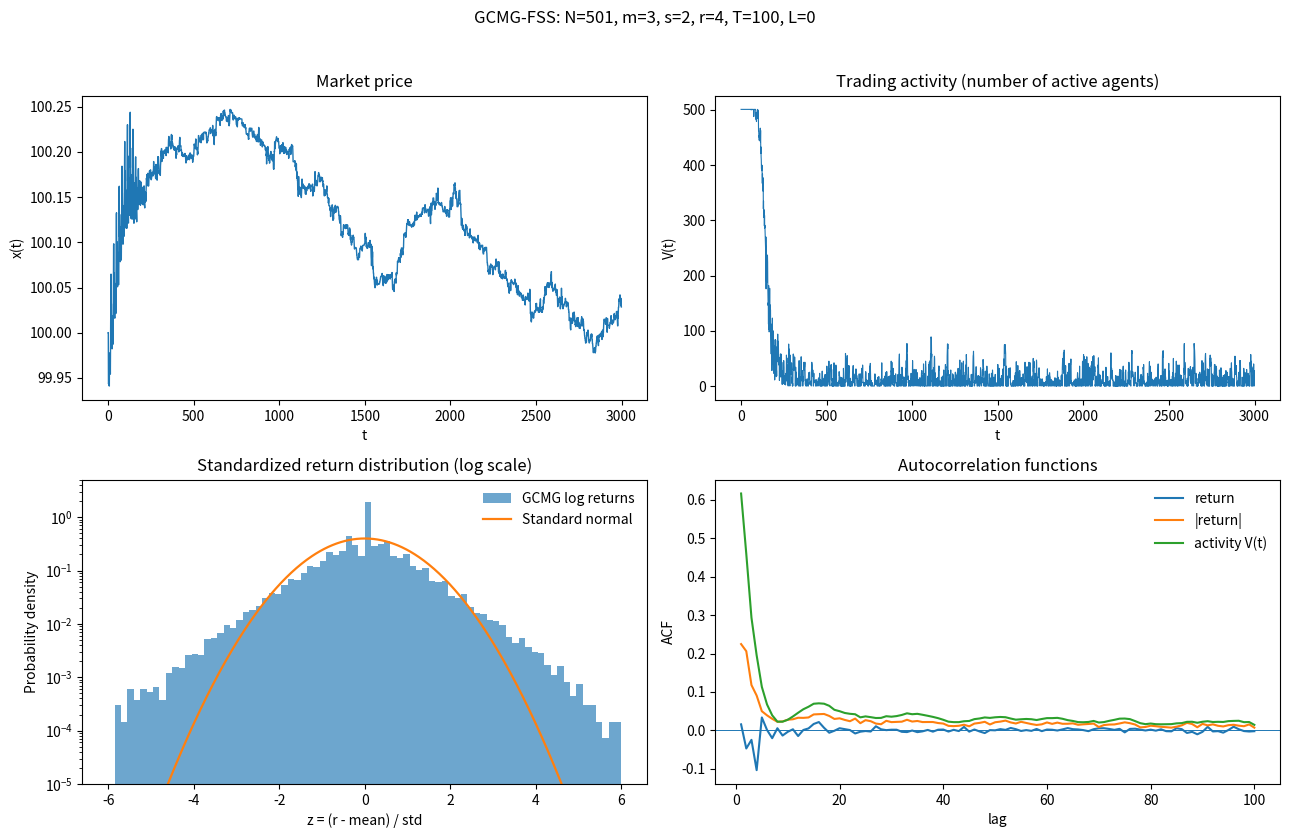
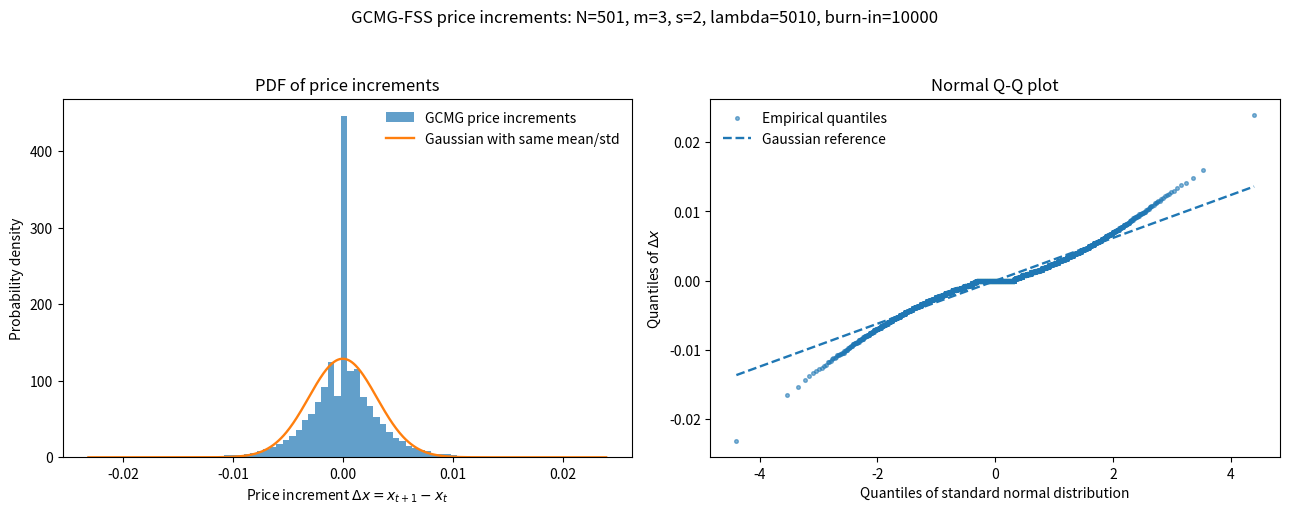

Write the Python code that produced these figures, in order.
#!/usr/bin/env python3
"""GCMG simulator using an implicitly represented Full Strategy Space (FSS).

The FSS contains all 2**P deterministic +/-1 maps on P=2**m public states.
For m>4 this program never constructs that astronomically large pool.  It
samples only the N*s strategies actually held by agents, uniformly from FSS,
with no duplicates within an agent's own strategy set.  Strategies may be
shared by different agents, as in independent agent-by-agent sampling.

The model dynamics remain those of the previous GCMG-FSS v2.  Linear price
updates are used normally; only a step whose linear update would make price
non-positive is handled with the logarithmic price rule.
"""

from __future__ import annotations

import argparse
import csv
import json
from dataclasses import dataclass, field
from pathlib import Path
from typing import Optional, Protocol

import numpy as np


MAX_FSS_M = 10
DENSE_FSS_MAX_M = 4


class StrategySpace(Protocol):
    m: int
    actions: Optional[np.ndarray]


@dataclass(frozen=True)
class FSSStrategySpace:
    """Descriptor of the complete FSS; ``actions`` is materialized only m<=4.

    The complete strategy count is 2**(2**m).  For m>4, ``actions`` is None:
    the complete pool is represented implicitly and strategies are sampled
    directly as length-P independent fair bit strings.
    """

    m: int
    actions: Optional[np.ndarray] = None

    @property
    def P(self) -> int:
        return 1 << self.m

    @property
    def n_strategies(self) -> int:
        # Python integers can represent 2**1024 and larger exactly.
        return 1 << self.P

    @property
    def is_materialized(self) -> bool:
        return self.actions is not None


def build_fss(m: int, verify: bool = True) -> FSSStrategySpace:
    """Describe the FSS; materialize its matrix only for 1<=m<=4.

    For m>=5 the full strategy pool is far too large to store.  A single
    strategy is simply a uniformly random P-bit vector, so the simulator can
    sample each agent's holdings without enumerating the full pool.
    """
    if not isinstance(m, (int, np.integer)) or isinstance(m, bool) or m < 1:
        raise ValueError("m must be an integer >= 1.")
    m = int(m)
    if m > MAX_FSS_M:
        raise ValueError(
            f"This implementation supports 1 <= m <= {MAX_FSS_M}; got m={m}."
        )

    P = 1 << m
    if m > DENSE_FSS_MAX_M:
        return FSSStrategySpace(m=m, actions=None)

    n_strategies = 1 << P
    strategy_ids = np.arange(n_strategies, dtype=np.uint32)
    bit_positions = np.arange(P, dtype=np.uint32)
    bits = (strategy_ids[:, None] >> bit_positions[None, :]) & 1
    actions = (2 * bits.astype(np.int8) - 1).astype(np.int8, copy=False)

    if verify:
        if actions.shape != (n_strategies, P):
            raise RuntimeError("FSS construction failed: wrong action-matrix shape.")
        if not np.all(np.isin(actions, (-1, 1))):
            raise RuntimeError("FSS construction failed: actions must be +/-1.")
        if not np.all(actions[0] == -1) or not np.all(actions[-1] == 1):
            raise RuntimeError("FSS construction failed: binary encoding is inconsistent.")
    return FSSStrategySpace(m=m, actions=actions)


def _bits_to_python_ids(bits: np.ndarray) -> list[int]:
    """Encode rows of 0/1 bits as exact Python integer FSS strategy IDs."""
    packed = np.packbits(np.asarray(bits, dtype=np.uint8), axis=1, bitorder="little")
    return [int.from_bytes(row.tobytes(), byteorder="little", signed=False) for row in packed]


def _sample_fss_holdings(
    N: int,
    s: int,
    P: int,
    rng: np.random.Generator,
) -> tuple[np.ndarray, np.ndarray, np.ndarray, np.ndarray]:
    """Uniformly sample s distinct FSS strategies per agent without enumerating FSS.

    Returns (unique_actions, holdings_indices, unique_strategy_ids,
    holdings_strategy_ids).  Different agents sample independently, so they
    may share strategies.  Each individual agent's s strategies are distinct.

    Rejection sampling of independent fair P-bit strings is exactly uniform
    sampling without replacement from the FSS for each agent.
    """
    held_bits = np.empty((N, s, P), dtype=np.uint8)
    held_ids: list[list[int]] = []
    for i in range(N):
        seen: set[bytes] = set()
        ids_i: list[int] = []
        j = 0
        while j < s:
            bit_row = rng.integers(0, 2, size=P, dtype=np.uint8)
            key = bit_row.tobytes()
            if key in seen:
                continue
            seen.add(key)
            held_bits[i, j] = bit_row
            ids_i.append(int.from_bytes(np.packbits(bit_row, bitorder="little").tobytes(), "little"))
            j += 1
        held_ids.append(ids_i)

    unique_bits, inverse = np.unique(
        held_bits.reshape(N * s, P), axis=0, return_inverse=True
    )
    unique_actions = (2 * unique_bits.astype(np.int8) - 1).astype(np.int8, copy=False)
    unique_id_list = _bits_to_python_ids(unique_bits)

    # Use compact numeric dtypes whenever possible; Python ints are required
    # once a strategy ID is wider than 64 bits (m>=7).
    if P <= 64:
        unique_ids = np.asarray(unique_id_list, dtype=np.uint64)
        holdings_ids = np.asarray(held_ids, dtype=np.uint64)
    else:
        unique_ids = np.asarray(unique_id_list, dtype=object)
        holdings_ids = np.asarray(held_ids, dtype=object)

    holdings_indices = inverse.reshape(N, s).astype(np.int32, copy=False)
    return unique_actions, holdings_indices, unique_ids, holdings_ids


@dataclass
class GCMGConfig:
    # Parameters explicitly listed on lecture p.25
    N: int = 501
    m: int = 3
    s: int = 2
    r: float = 4.0
    T: float = 100.0
    L: float = 0.0

    # Price formation also contains lambda on p.25; it is included explicitly.
    lam: Optional[float] = None  # None -> 10*N, a numerical depth convention
    x0: float = 100.0
    price_mode: str = "linear"  # "linear" follows p.25; "log" follows p.14 alternative

    steps: int = 100_000
    seed: int = 123
    mu0: Optional[int] = None
    initial_score_offset: float = 10.0  # default: initialize scores at r + offset
    initial_score: Optional[float] = None  # optional absolute override (e.g. 0)
    zero_score_tie: str = "zero"  # "random" by default; or literal sign(0)=0
    tie_tolerance: float = 1e-12

    def resolved_lambda(self) -> float:
        value = 10.0 * self.N if self.lam is None else float(self.lam)
        if not np.isfinite(value) or value <= 0:
            raise ValueError("lambda (lam) must be a finite positive number.")
        return value

    def validate(self, n_strategies: Optional[int] = None) -> None:
        if self.N < 1:
            raise ValueError("N must be >= 1.")
        if self.m < 1:
            raise ValueError("m must be >= 1.")
        if self.s < 1:
            raise ValueError("s must be >= 1.")
        if self.T < 1:
            raise ValueError("T must be >= 1 so alpha=1-1/T is in [0,1).")
        if self.steps < 1:
            raise ValueError("steps must be >= 1.")
        if self.x0 <= 0 or not np.isfinite(self.x0):
            raise ValueError("x0 must be finite and positive.")
        if self.price_mode not in {"linear", "log"}:
            raise ValueError("price_mode must be 'linear' or 'log'.")
        if not np.isfinite(self.initial_score_offset) or self.initial_score_offset < 0:
            raise ValueError("initial_score_offset must be finite and non-negative.")
        if self.initial_score is not None and not np.isfinite(self.initial_score):
            raise ValueError("initial_score must be finite when specified.")
        if self.zero_score_tie not in {"random", "zero"}:
            raise ValueError("zero_score_tie must be 'random' or 'zero'.")
        if self.tie_tolerance < 0:
            raise ValueError("tie_tolerance must be non-negative.")
        self.resolved_lambda()
        if n_strategies is not None and self.s > n_strategies:
            raise ValueError(
                f"s={self.s} exceeds the available strategy count {n_strategies}."
            )
        if self.mu0 is not None and not (0 <= self.mu0 < (1 << self.m)):
            raise ValueError(f"mu0 must lie in [0, {(1 << self.m) - 1}].")




@dataclass
class MarketMaker:
    """Market maker with linear updates and a one-step boundary fallback.

    With mode='linear', the original x_new=x_old+D/lambda update is used
    whenever it gives a positive price.  If and only if that update would be
    non-positive, this single step uses x_new=x_old*exp(D/lambda).  The next
    step returns to the linear rule automatically.
    """

    lam: float
    price: float
    mode: str = "linear"
    last_fallback: bool = field(default=False, init=False)

    def clear(self, excess_demand: int) -> tuple[float, float, float, float]:
        if self.lam <= 0 or self.price <= 0 or not np.isfinite(self.price):
            raise ValueError("MarketMaker requires finite positive lambda and price.")
        impact = float(excess_demand) / self.lam
        old_price = self.price
        self.last_fallback = False

        if self.mode == "linear":
            new_price = old_price + impact
            if new_price > 0.0:
                # Keep these operations exactly as in the previous linear code.
                simple_ret = impact / old_price
                log_ret = float(np.log(new_price / old_price))
                price_change = impact
            else:
                # Boundary-only fallback to the lecture's logarithmic rule:
                # log(x_new)-log(x_old)=D/lambda.
                self.last_fallback = True
                with np.errstate(under="ignore"):
                    new_price = old_price * float(np.exp(impact))
                if new_price <= 0.0:
                    # Preserve strict positivity in extreme underflow cases.
                    new_price = float(np.nextafter(0.0, 1.0))
                    log_ret = float(np.log(new_price) - np.log(old_price))
                    simple_ret = float(np.expm1(log_ret))
                else:
                    log_ret = impact
                    simple_ret = float(np.expm1(impact))
                # This array/CSV field is the actual price increment on the
                # fallback step; ordinary linear steps remain exactly D/lambda.
                price_change = new_price - old_price
        elif self.mode == "log":
            # Explicit log mode remains unchanged from the previous version.
            log_ret = impact
            simple_ret = float(np.expm1(impact))
            new_price = old_price * float(np.exp(impact))
            price_change = impact
        else:
            raise ValueError("MarketMaker mode must be 'linear' or 'log'.")

        self.price = new_price
        return new_price, price_change, simple_ret, log_ret


@dataclass
class GCMGResult:
    config: GCMGConfig
    strategy_space: FSSStrategySpace
    demand: np.ndarray
    buy_orders: np.ndarray
    sell_orders: np.ndarray
    active_agents: np.ndarray
    price: np.ndarray
    price_change: np.ndarray
    simple_returns: np.ndarray
    log_returns: np.ndarray
    global_info: np.ndarray
    appended_bit: np.ndarray
    score_signal: np.ndarray
    final_scores: np.ndarray
    final_holdings: np.ndarray
    # For m>4, final_scores contains the exact scores only for sampled/held
    # strategies; these IDs map score rows back to the implicit full FSS.
    final_score_strategy_ids: Optional[np.ndarray] = None
    sampled_strategy_actions: Optional[np.ndarray] = None
    price_fallback: Optional[np.ndarray] = None


def _pick_best_strategies(
    scores: np.ndarray,
    holdings: np.ndarray,
    rng: np.random.Generator,
) -> tuple[np.ndarray, np.ndarray]:
    """Pick each agent's highest-score strategy; randomize exact score ties."""
    held_scores = scores[holdings]  # (N, s)
    best_scores = held_scores.max(axis=1)
    tie_mask = held_scores == best_scores[:, None]
    tie_random = rng.random(holdings.shape)
    tie_random[~tie_mask] = -1.0
    chosen_columns = np.argmax(tie_random, axis=1)
    chosen_strategies = holdings[np.arange(holdings.shape[0]), chosen_columns]
    return chosen_strategies, best_scores


def _reconstruct_all_strategy_scores(
    actions: np.ndarray,
    global_info: np.ndarray,
    score_signal: np.ndarray,
    initial_score: float,
    alpha: float,
) -> np.ndarray:
    """Reconstruct the exact final scores of *all* FSS strategies.

    The simulation only needs to update strategies held by at least one agent,
    because holdings are quenched.  However, the lecture's score equation also
    updates unheld strategies.  Their scores therefore cannot be reconstructed
    by pure decay alone.  We use the closed-form solution

        S_R(n) = alpha**n S_R(0)
                 - sum_t alpha**(n-1-t) a_R[mu_t] q_t,

    and group the weighted score signals by public-information state.  This
    gives every FSS strategy's exact score with one matrix-vector product.
    """
    n_steps = int(global_info.size)
    powers = np.arange(n_steps - 1, -1, -1, dtype=np.int64)
    weighted_signal = np.asarray(score_signal, dtype=np.float64) * np.power(alpha, powers)
    signal_by_state = np.bincount(
        np.asarray(global_info, dtype=np.int64),
        weights=weighted_signal,
        minlength=actions.shape[1],
    )
    return (
        (alpha ** n_steps) * float(initial_score)
        - np.asarray(actions, dtype=np.float64) @ signal_by_state
    )


def simulate_gcmg(
    config: GCMGConfig,
    strategy_space: Optional[FSSStrategySpace] = None,
) -> GCMGResult:
    """Run GCMG with a complete FSS represented explicitly or by sparse sampling."""
    if strategy_space is None:
        strategy_space = build_fss(config.m)
    if getattr(strategy_space, "m", None) != config.m:
        raise ValueError("strategy_space.m must equal config.m.")

    P = 1 << config.m
    n_total_strategies = 1 << P
    config.validate(n_strategies=n_total_strategies)
    if P > 1024:
        raise ValueError("This project supports at most m=10 (P=1024 public states).")

    rng = np.random.default_rng(config.seed)
    lam = config.resolved_lambda()
    alpha = 1.0 - 1.0 / config.T

    # For m<=4, retain the previous exact RNG path and materialized matrix.
    # This preserves old seeded trajectories and every existing full-score
    # output when no price-boundary fallback is triggered.
    full_actions = strategy_space.actions
    if full_actions is not None:
        actions = np.asarray(full_actions, dtype=np.int8)
        if actions.shape != (n_total_strategies, P):
            raise ValueError(
                f"Materialized FSS actions must have shape ({n_total_strategies}, {P})."
            )
        if not np.all(np.isin(actions, (-1, 1))):
            raise ValueError("All FSS actions must be -1 or +1.")

        holdings = np.empty((config.N, config.s), dtype=np.int32)
        for i in range(config.N):
            holdings[i] = rng.choice(n_total_strategies, size=config.s, replace=False)
        used_strategy_ids = np.unique(holdings)
        candidate_actions = actions[used_strategy_ids]
        holdings_positions = np.searchsorted(used_strategy_ids, holdings)
        candidate_strategy_ids = used_strategy_ids
    else:
        # For m>=5, FSS is implicit.  Generate only the strategies actually
        # held; this costs O(N*s*P), not O(2**P * P).
        candidate_actions, holdings_positions, candidate_strategy_ids, holdings = (
            _sample_fss_holdings(config.N, config.s, P, rng)
        )

    initial_score_value = (
        float(config.initial_score)
        if config.initial_score is not None
        else config.r + config.initial_score_offset
    )
    candidate_scores = np.full(
        candidate_strategy_ids.size, initial_score_value, dtype=np.float64
    )
    mu = int(rng.integers(P)) if config.mu0 is None else int(config.mu0)
    market_maker = MarketMaker(
        lam=lam, price=float(config.x0), mode=config.price_mode
    )

    steps = config.steps
    demand = np.zeros(steps, dtype=np.int32)
    buy_orders = np.zeros(steps, dtype=np.int32)
    sell_orders = np.zeros(steps, dtype=np.int32)
    active_agents = np.zeros(steps, dtype=np.int32)
    price = np.zeros(steps + 1, dtype=np.float64)
    price_change = np.zeros(steps, dtype=np.float64)
    simple_returns = np.zeros(steps, dtype=np.float64)
    log_returns = np.zeros(steps, dtype=np.float64)
    global_info = np.zeros(steps, dtype=np.int32)
    appended_bit = np.zeros(steps, dtype=np.int8)
    score_signal_series = np.zeros(steps, dtype=np.float64)
    price_fallback = np.zeros(steps, dtype=bool)
    price[0] = market_maker.price

    for t in range(steps):
        mu_t = mu
        best_strategy, best_score = _pick_best_strategies(
            candidate_scores, holdings_positions, rng
        )

        # Grand-canonical entry rule: only agents with best score > r trade.
        active = best_score > config.r
        chosen_actions = candidate_actions[best_strategy, mu_t]
        agent_orders = chosen_actions * active.astype(np.int8)

        D = int(agent_orders.sum())
        n_buy = int(np.count_nonzero(agent_orders == 1))
        n_sell = int(np.count_nonzero(agent_orders == -1))
        q = D / lam
        excess_vs_reference = q - config.L

        if excess_vs_reference > config.tie_tolerance:
            score_signal = 1.0
            new_bit = 1
        elif excess_vs_reference < -config.tie_tolerance:
            score_signal = -1.0
            new_bit = 0
        else:
            new_bit = int(rng.integers(0, 2))
            if config.zero_score_tie == "random":
                score_signal = float(1 if rng.integers(0, 2) else -1)
            else:
                score_signal = 0.0

        # Exact online score updates for every strategy that is held by at
        # least one agent. Unheld strategies cannot affect this quenched run.
        candidate_scores = (
            alpha * candidate_scores
            - candidate_actions[:, mu_t].astype(np.float64) * score_signal
        )

        price_now, impact_or_price_change, simple_ret, log_ret = market_maker.clear(D)
        price_fallback[t] = market_maker.last_fallback

        mu = (2 * mu_t + new_bit) % P

        demand[t] = D
        buy_orders[t] = n_buy
        sell_orders[t] = n_sell
        active_agents[t] = int(active.sum())
        price[t + 1] = price_now
        price_change[t] = impact_or_price_change
        simple_returns[t] = simple_ret
        log_returns[t] = log_ret
        global_info[t] = mu_t
        appended_bit[t] = new_bit
        score_signal_series[t] = score_signal

    if full_actions is not None:
        # Preserve the old m<=4 output: exact final scores of every FSS row.
        final_scores = _reconstruct_all_strategy_scores(
            np.asarray(full_actions, dtype=np.int8),
            global_info, score_signal_series, initial_score_value, alpha,
        )
        final_score_strategy_ids = None
    else:
        # For m>=5 the complete score vector is itself astronomically large.
        # Return exact scores for all sampled strategies, with their FSS IDs.
        final_scores = candidate_scores.copy()
        final_score_strategy_ids = candidate_strategy_ids.copy()

    return GCMGResult(
        config=config,
        strategy_space=strategy_space,
        demand=demand,
        buy_orders=buy_orders,
        sell_orders=sell_orders,
        active_agents=active_agents,
        price=price,
        price_change=price_change,
        simple_returns=simple_returns,
        log_returns=log_returns,
        global_info=global_info,
        appended_bit=appended_bit,
        score_signal=score_signal_series,
        final_scores=final_scores,
        final_holdings=holdings.copy(),
        final_score_strategy_ids=final_score_strategy_ids,
        sampled_strategy_actions=candidate_actions.copy(),
        price_fallback=price_fallback,
    )


def autocorrelation_function(series: np.ndarray, max_lag: int) -> np.ndarray:
    """Fast normalized ACF using an FFT (lags 0..max_lag)."""
    x = np.asarray(series, dtype=np.float64)
    if x.ndim != 1 or x.size < 2:
        raise ValueError("series must be a one-dimensional array with at least 2 points")
    if max_lag < 0 or max_lag >= x.size:
        raise ValueError("max_lag must be in [0, len(series)-1]")
    x = x - x.mean()
    if np.allclose(x, 0.0):
        out = np.full(max_lag + 1, np.nan)
        out[0] = 1.0
        return out
    n = x.size
    nfft = 1 << (2 * n - 1).bit_length()
    spectrum = np.fft.rfft(x, n=nfft)
    acov = np.fft.irfft(spectrum * np.conjugate(spectrum), n=nfft)[:max_lag + 1]
    acov /= n  # biased estimator; consistent across all requested lags
    if acov[0] <= 0:
        return np.full(max_lag + 1, np.nan)
    return acov / acov[0]


def lag_autocorrelation(series: np.ndarray, lag: int) -> float:
    """Pearson autocorrelation at a positive integer lag."""
    x = np.asarray(series, dtype=np.float64)
    if lag <= 0 or lag >= x.size:
        return float("nan")
    return float(autocorrelation_function(x, lag)[lag])


def summarize_result(result: GCMGResult, burn_in: int = 10_000) -> dict[str, float]:
    """Compute basic stylized-fact diagnostics after discarding burn-in."""
    if not (0 <= burn_in < result.demand.size - 3):
        raise ValueError("burn_in must be >=0 and leave at least 4 observations.")
    r = np.asarray(result.log_returns[burn_in:], dtype=np.float64)
    d = np.asarray(result.demand[burn_in:], dtype=np.float64)
    v = np.asarray(result.active_agents[burn_in:], dtype=np.float64)

    r_centered = r - r.mean()
    r_std = r_centered.std()
    if r_std > 0:
        z = r_centered / r_std
        excess_kurtosis = float(np.mean(z**4) - 3.0)
    else:
        excess_kurtosis = float("nan")

    demand_std = float(d.std())
    demand_kurtosis = (
        float(np.mean(((d - d.mean()) / demand_std) ** 4) - 3.0)
        if demand_std > 0 else float("nan")
    )
    summary: dict[str, float] = {
        "observations_after_burn_in": float(r.size),
        "mean_demand": float(d.mean()),
        "std_demand": demand_std,
        "excess_kurtosis_demand": demand_kurtosis,
        "mean_active_agents": float(v.mean()),
        "std_active_agents": float(v.std()),
        "mean_log_return": float(r.mean()),
        "std_log_return": float(r.std()),
        "excess_kurtosis_log_return": excess_kurtosis,
        "acf_return_lag1": lag_autocorrelation(r, 1),
        "acf_abs_return_lag1": lag_autocorrelation(np.abs(r_centered), 1),
        "acf_abs_return_lag2": lag_autocorrelation(np.abs(r_centered), 2),
        "acf_abs_return_lag5": lag_autocorrelation(np.abs(r_centered), 5),
        "acf_abs_return_lag10": lag_autocorrelation(np.abs(r_centered), 10),
        "acf_volume_lag1": lag_autocorrelation(v, 1),
        "acf_volume_lag2": lag_autocorrelation(v, 2),
        "acf_volume_lag5": lag_autocorrelation(v, 5),
        "acf_volume_lag10": lag_autocorrelation(v, 10),
    }
    return summary


def save_csv(result: GCMGResult, path: Path) -> None:
    """Write one row per market round; price[t+1] is after that round's order flow."""
    path.parent.mkdir(parents=True, exist_ok=True)
    header = [
        "t", "mu_t", "new_bit", "demand", "buy_orders", "sell_orders",
        "active_agents", "price", "price_change", "simple_return",
        "log_return", "score_signal",
    ]
    with path.open("w", newline="", encoding="utf-8") as f:
        writer = csv.writer(f)
        writer.writerow(header)
        for t in range(result.demand.size):
            writer.writerow([
                t,
                int(result.global_info[t]),
                int(result.appended_bit[t]),
                int(result.demand[t]),
                int(result.buy_orders[t]),
                int(result.sell_orders[t]),
                int(result.active_agents[t]),
                f"{result.price[t + 1]:.12g}",
                f"{result.price_change[t]:.12g}",
                f"{result.simple_returns[t]:.12g}",
                f"{result.log_returns[t]:.12g}",
                f"{result.score_signal[t]:.1f}",
            ])


def save_diagnostics_plot(
    result: GCMGResult,
    path: Path,
    burn_in: int = 10_000,
    show_steps: int = 3_000,
) -> None:
    """Save price/activity, return-tail and autocorrelation diagnostics."""
    import matplotlib
    matplotlib.use("Agg")
    import matplotlib.pyplot as plt
    from math import sqrt, pi

    if not (0 <= burn_in < result.demand.size - 3):
        raise ValueError("burn_in must leave enough observations for diagnostics.")

    r = result.log_returns[burn_in:]
    rc = r - r.mean()
    rstd = rc.std()
    z = rc / rstd if rstd > 0 else rc
    lags = np.arange(1, 101)
    acf_r = autocorrelation_function(rc, 100)[1:]
    acf_abs = autocorrelation_function(np.abs(rc), 100)[1:]
    volume = result.active_agents[burn_in:].astype(float)
    acf_vol = autocorrelation_function(volume, 100)[1:]

    fig, axes = plt.subplots(2, 2, figsize=(13, 8.5))
    ax = axes[0, 0]
    t_price = np.arange(min(show_steps, result.price.size))
    ax.plot(t_price, result.price[:t_price.size], linewidth=1.0)
    ax.set_title("Market price")
    ax.set_xlabel("t")
    ax.set_ylabel("x(t)")

    ax = axes[0, 1]
    t_vol = np.arange(min(show_steps, result.active_agents.size))
    ax.plot(t_vol, result.active_agents[:t_vol.size], linewidth=0.8)
    ax.set_title("Trading activity (number of active agents)")
    ax.set_xlabel("t")
    ax.set_ylabel("V(t)")

    ax = axes[1, 0]
    bins = np.linspace(-6, 6, 81)
    ax.hist(z, bins=bins, density=True, alpha=0.65, label="GCMG log returns")
    grid = np.linspace(-6, 6, 500)
    normal_pdf = np.exp(-0.5 * grid**2) / sqrt(2 * pi)
    ax.plot(grid, normal_pdf, linewidth=1.6, label="Standard normal")
    ax.set_yscale("log")
    ax.set_ylim(bottom=1e-5)
    ax.set_title("Standardized return distribution (log scale)")
    ax.set_xlabel("z = (r - mean) / std")
    ax.set_ylabel("Probability density")
    ax.legend(frameon=False)

    ax = axes[1, 1]
    ax.plot(lags, acf_r, label="return")
    ax.plot(lags, acf_abs, label="|return|")
    ax.plot(lags, acf_vol, label="activity V(t)")
    ax.axhline(0.0, linewidth=0.7)
    ax.set_title("Autocorrelation functions")
    ax.set_xlabel("lag")
    ax.set_ylabel("ACF")
    ax.legend(frameon=False)

    fig.suptitle(
        f"GCMG-FSS: N={result.config.N}, m={result.config.m}, s={result.config.s}, "
        f"r={result.config.r:g}, T={result.config.T:g}, L={result.config.L:g}",
        fontsize=12,
    )
    fig.tight_layout(rect=(0, 0, 1, 0.96))
    path.parent.mkdir(parents=True, exist_ok=True)
    fig.savefig(path, dpi=180)
    plt.close(fig)


def save_price_change_distribution_plot(
    result: GCMGResult,
    path: Path,
    burn_in: int = 10_000,
    bins: int = 80,
    max_qq_points: int = 5_000,
) -> None:
    """Save raw price-increment PDF and normal Q-Q plot (lecture p.27 style).

    The horizontal variable is the actual x[t+1]-x[t], not a standardized
    return.  The Gaussian reference uses the sample mean and standard deviation.
    """
    import matplotlib
    matplotlib.use("Agg")
    import matplotlib.pyplot as plt
    from math import sqrt, pi
    from statistics import NormalDist

    if not (0 <= burn_in < result.demand.size - 3):
        raise ValueError("burn_in must be >=0 and leave at least 4 observations.")
    if bins < 5:
        raise ValueError("bins must be >= 5.")
    if max_qq_points < 100:
        raise ValueError("max_qq_points must be >= 100.")

    # In linear mode this equals D/lambda. Computing it from price also makes
    # the label correct when price_mode='log'.
    delta_x = np.diff(result.price)[burn_in:]
    delta_x = delta_x[np.isfinite(delta_x)]
    if delta_x.size < 4:
        raise ValueError("Not enough finite price increments to plot.")

    mean = float(delta_x.mean())
    std = float(delta_x.std())
    fig, axes = plt.subplots(1, 2, figsize=(13, 5.2))

    # (a) PDF of raw price increments.
    ax = axes[0]
    if std > 0:
        _, edges, _ = ax.hist(
            delta_x, bins=bins, density=True, alpha=0.7,
            label="GCMG price increments",
        )
        grid = np.linspace(float(edges[0]), float(edges[-1]), 600)
        gaussian_pdf = np.exp(-0.5 * ((grid - mean) / std) ** 2) / (std * sqrt(2 * pi))
        ax.plot(grid, gaussian_pdf, linewidth=1.7, label="Gaussian with same mean/std")
    else:
        ax.axvline(mean, linewidth=2, label="GCMG price increments")
    ax.set_title("PDF of price increments")
    ax.set_xlabel(r"Price increment $\Delta x=x_{t+1}-x_t$")
    ax.set_ylabel("Probability density")
    ax.legend(frameon=False)

    # (b) Normal Q-Q plot, using standard-library inverse normal CDF.
    ax = axes[1]
    ordered = np.sort(delta_x)
    n = ordered.size
    n_plot = min(n, max_qq_points)
    indices = np.unique(np.linspace(0, n - 1, n_plot).round().astype(int))
    sample_quantiles = ordered[indices]
    probabilities = (indices + 0.5) / n
    normal = NormalDist()
    theoretical_quantiles = np.fromiter(
        (normal.inv_cdf(float(prob)) for prob in probabilities),
        dtype=np.float64, count=probabilities.size,
    )
    ax.scatter(theoretical_quantiles, sample_quantiles, s=7, alpha=0.55,
               label="Empirical quantiles")
    if std > 0:
        qline = np.linspace(float(theoretical_quantiles.min()),
                            float(theoretical_quantiles.max()), 200)
        ax.plot(qline, mean + std * qline, "--", linewidth=1.7,
                label="Gaussian reference")
    ax.set_title("Normal Q-Q plot")
    ax.set_xlabel("Quantiles of standard normal distribution")
    ax.set_ylabel(r"Quantiles of $\Delta x$")
    ax.legend(frameon=False)

    fig.suptitle(
        f"GCMG-FSS price increments: N={result.config.N}, m={result.config.m}, "
        f"s={result.config.s}, lambda={result.config.resolved_lambda():g}, "
        f"burn-in={burn_in}", fontsize=12,
    )
    fig.tight_layout(rect=(0, 0, 1, 0.94))
    path.parent.mkdir(parents=True, exist_ok=True)
    fig.savefig(path, dpi=180)
    plt.close(fig)


def _parse_args() -> argparse.Namespace:
    parser = argparse.ArgumentParser(description="Simulate the GCMG with the Full Strategy Space (FSS).")
    parser.add_argument("--N", type=int, default=501, help="number of agents")
    parser.add_argument("--m", type=int, default=3, help="global-information memory length")
    parser.add_argument("--s", type=int, default=2, help="strategies held by each agent")
    parser.add_argument("--r", type=float, default=4.0, help="strategy-score participation threshold")
    parser.add_argument("--T", type=float, default=100.0, help="score memory/effective period")
    parser.add_argument("--L", type=float, default=0.0, help="market reference threshold")
    parser.add_argument("--lambda", dest="lam", type=float, default=None, help="market depth; default 10*N")
    parser.add_argument("--x0", type=float, default=100.0, help="initial price")
    parser.add_argument("--price-mode", choices=("linear", "log"), default="linear")
    parser.add_argument("--steps", type=int, default=100_000, help="number of market rounds")
    parser.add_argument("--seed", type=int, default=123, help="random seed")
    parser.add_argument("--mu0", type=int, default=None, help="initial m-bit public-information state")
    parser.add_argument(
        "--initial-score-offset", type=float, default=10.0,
        help="initialize every strategy score at r + offset (default: 10)",
    )
    parser.add_argument(
        "--initial-score", type=float, default=None,
        help="absolute initial score for all strategies; overrides --initial-score-offset",
    )
    parser.add_argument(
        "--zero-score-tie", choices=("random", "zero"), default="random",
        help="score signal at D/lambda=L: literal sign(0)=0 (default) or random regularization",
    )
    parser.add_argument("--burn-in", type=int, default=10_000, help="discarded transient for diagnostics")
    parser.add_argument("--outdir", type=Path, default=Path("gcmg_output"))
    return parser.parse_args()


def main() -> None:
    args = _parse_args()
    config = GCMGConfig(
        N=args.N,
        m=args.m,
        s=args.s,
        r=args.r,
        T=args.T,
        L=args.L,
        lam=args.lam,
        x0=args.x0,
        price_mode=args.price_mode,
        steps=args.steps,
        seed=args.seed,
        mu0=args.mu0,
        initial_score_offset=args.initial_score_offset,
        initial_score=args.initial_score,
        zero_score_tie=args.zero_score_tie,
    )
    strategy_space = build_fss(config.m)
    result = simulate_gcmg(config, strategy_space)

    args.outdir.mkdir(parents=True, exist_ok=True)
    csv_path = args.outdir / "gcmg_timeseries.csv"
    plot_path = args.outdir / "gcmg_diagnostics.png"
    distribution_plot_path = args.outdir / "gcmg_price_change_distribution.png"
    save_csv(result, csv_path)
    save_diagnostics_plot(result, plot_path, burn_in=args.burn_in)
    save_price_change_distribution_plot(
        result, distribution_plot_path, burn_in=args.burn_in
    )
    summary = summarize_result(result, burn_in=args.burn_in)
    summary_path = args.outdir / "gcmg_summary.json"
    with summary_path.open("w", encoding="utf-8") as f:
        json.dump(
            {"parameters": vars(config), "lambda_used": config.resolved_lambda(), "diagnostics": summary},
            f, ensure_ascii=False, indent=2,
        )

    if strategy_space.actions is not None:
        # Preserve the previous terminal line for the legacy m<=4 path.
        print(f"FSS: P={strategy_space.P}, number of strategies={strategy_space.n_strategies}")
    else:
        print(f"FSS: P={strategy_space.P}, total strategies=2^{strategy_space.P}; "
              f"sampled unique strategies={result.sampled_strategy_actions.shape[0]}")
    initial_score_value = (
        config.initial_score if config.initial_score is not None
        else config.r + config.initial_score_offset
    )
    print(
        f"lambda={config.resolved_lambda():g}; price_mode={config.price_mode}; "
        f"initial_score={initial_score_value:g}; zero_score_tie={config.zero_score_tie}"
    )
    tail_window = max(1, result.active_agents.size // 10)
    if np.all(result.active_agents[-tail_window:] == 0):
        print(
            "\nWARNING: no agents were active in the final 10% of the run. "
            "With L=0 and sign(0)=0, a zero-demand state can become absorbing. "
            "See README.md; compare --zero-score-tie random as an explicit alternative."
        )
    fallback_count = int(np.count_nonzero(result.price_fallback))
    if fallback_count:
        print(f"\nPrice-boundary log fallback used in {fallback_count} step(s).")
    print("\nDiagnostics (after burn-in):")
    for key, value in summary.items():
        print(f"  {key:32s}: {value:.6g}")
    print(f"\nSaved: {csv_path}")
    print(f"Saved: {plot_path}")
    print(f"Saved: {distribution_plot_path}")
    print(f"Saved: {summary_path}")


if __name__ == "__main__":
    main()
